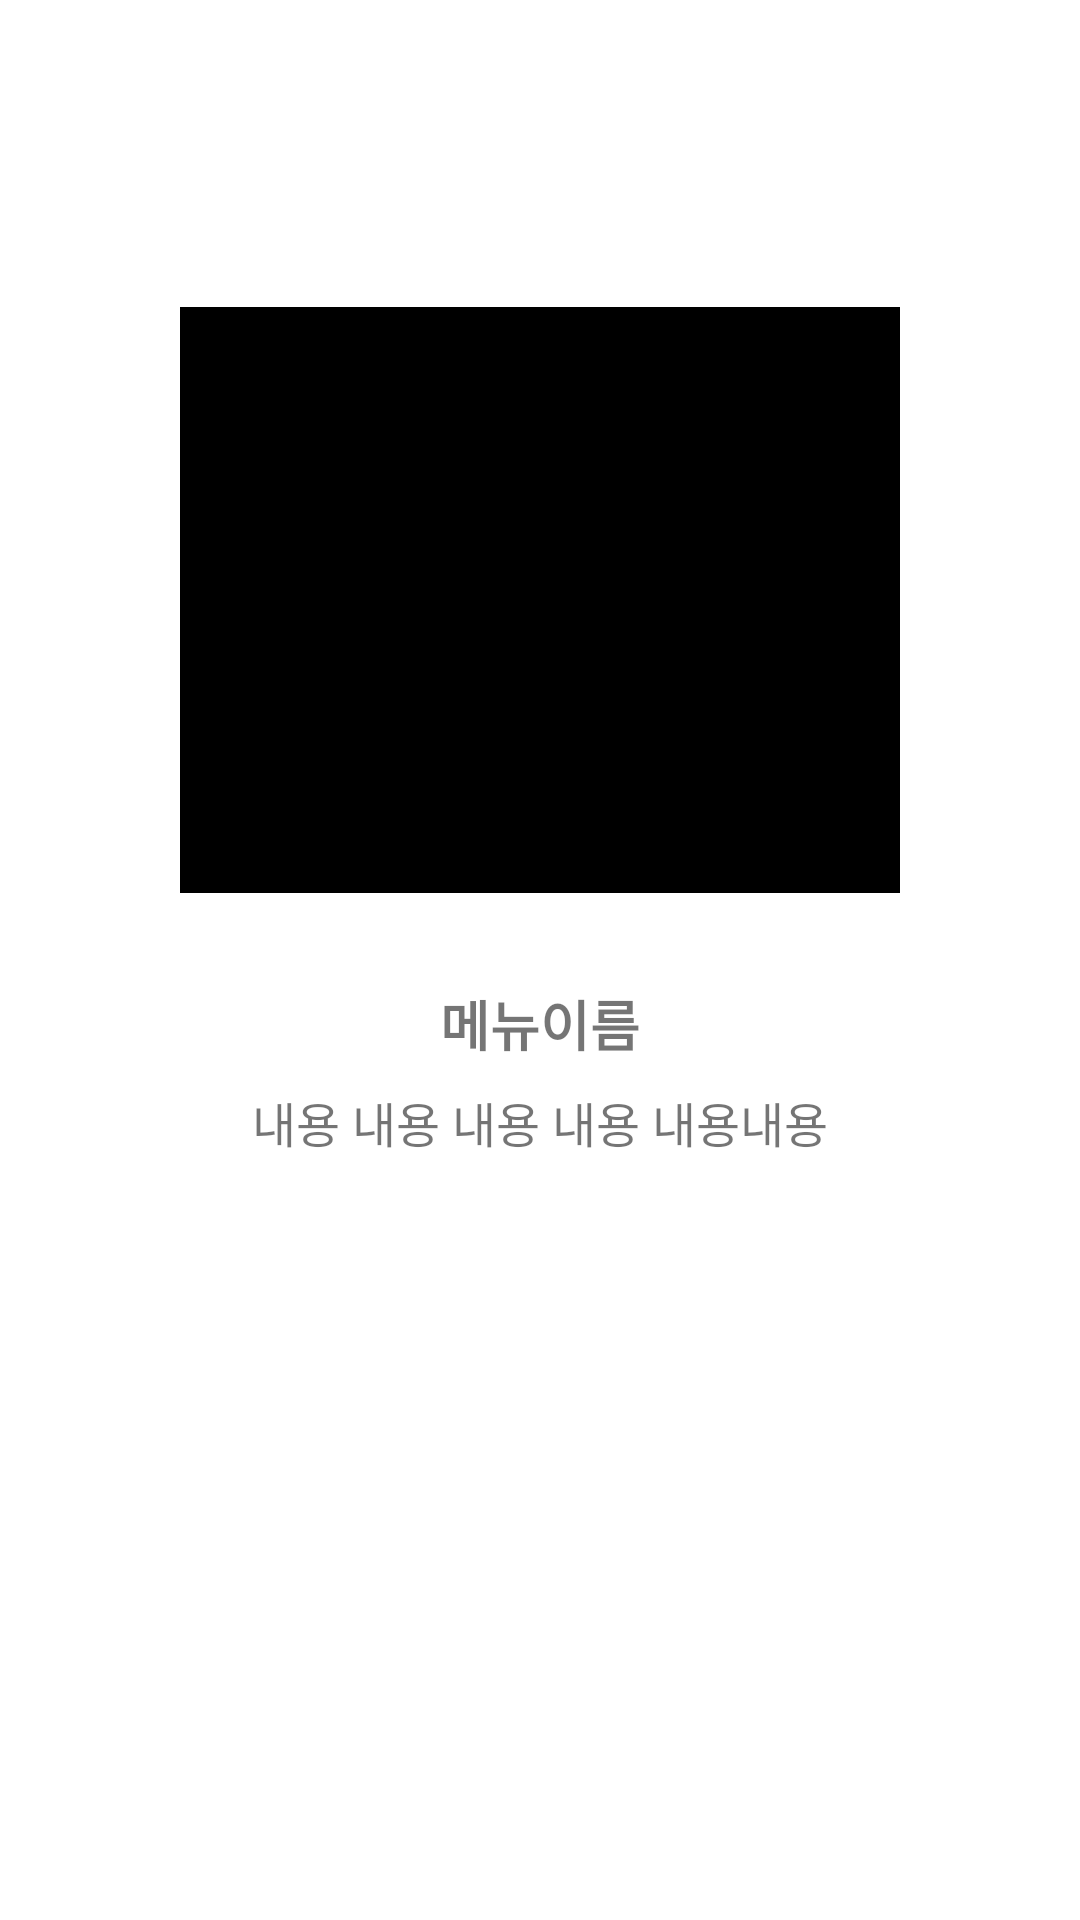

Layout XML and referenced resources for this Android screen:
<!-- AndroidManifest.xml: application theme Theme.EatingRecord -->
<!-- res/layout/fragment_today_record_detail.xml -->
<?xml version="1.0" encoding="utf-8"?>
<androidx.constraintlayout.widget.ConstraintLayout xmlns:android="http://schemas.android.com/apk/res/android"
    xmlns:app="http://schemas.android.com/apk/res-auto"
    xmlns:tools="http://schemas.android.com/tools"
    android:layout_width="match_parent"
    android:layout_height="match_parent"
    tools:context=".ui.home.HomeRecordDetailFragment">

    <ImageView
        android:id="@+id/image_menu"
        android:layout_width="240dp"
        android:layout_height="240dp"
        android:src="@drawable/test"
        android:layout_marginTop="80dp"
        app:layout_constraintTop_toTopOf="parent"
        app:layout_constraintLeft_toLeftOf="parent"
        app:layout_constraintRight_toRightOf="parent"/>

    <TextView
        android:id="@+id/text_menu_name"
        android:layout_width="wrap_content"
        android:layout_height="wrap_content"
        android:text="메뉴이름"
        android:textSize="18dp"
        android:textStyle="bold"
        android:layout_marginTop="8dp"
        app:layout_constraintLeft_toLeftOf="parent"
        app:layout_constraintRight_toRightOf="parent"
        app:layout_constraintTop_toBottomOf="@id/image_menu"/>

    <TextView
        android:id="@+id/text_description"
        android:layout_width="wrap_content"
        android:layout_height="wrap_content"
        android:text="내용 내용 내용 내용 내용내용"
        android:textSize="16dp"
        android:layout_marginTop="8dp"
        app:layout_constraintLeft_toLeftOf="parent"
        app:layout_constraintRight_toRightOf="parent"
        app:layout_constraintTop_toBottomOf="@id/text_menu_name"/>

</androidx.constraintlayout.widget.ConstraintLayout>
<!-- resources referenced by this layout -->
<resources>
  <!-- drawable test: png bitmap (drawable, 554 bytes) -->
  <style name="Theme.EatingRecord" parent="Theme.MaterialComponents.DayNight.DarkActionBar">
          
          <item name="colorPrimary">@color/purple_500</item>
          <item name="colorPrimaryVariant">@color/purple_700</item>
          <item name="colorOnPrimary">@color/white</item>
          
          <item name="colorSecondary">@color/teal_200</item>
          <item name="colorSecondaryVariant">@color/teal_700</item>
          <item name="colorOnSecondary">@color/black</item>
          
          <item name="android:statusBarColor">?attr/colorPrimaryVariant</item>
          
      </style>
  <color name="purple_500">#FF6200EE</color>
  <color name="purple_700">#FF3700B3</color>
  <color name="white">#FFFFFFFF</color>
  <color name="teal_200">#FF03DAC5</color>
  <color name="teal_700">#FF018786</color>
  <color name="black">#FF000000</color>
</resources>
